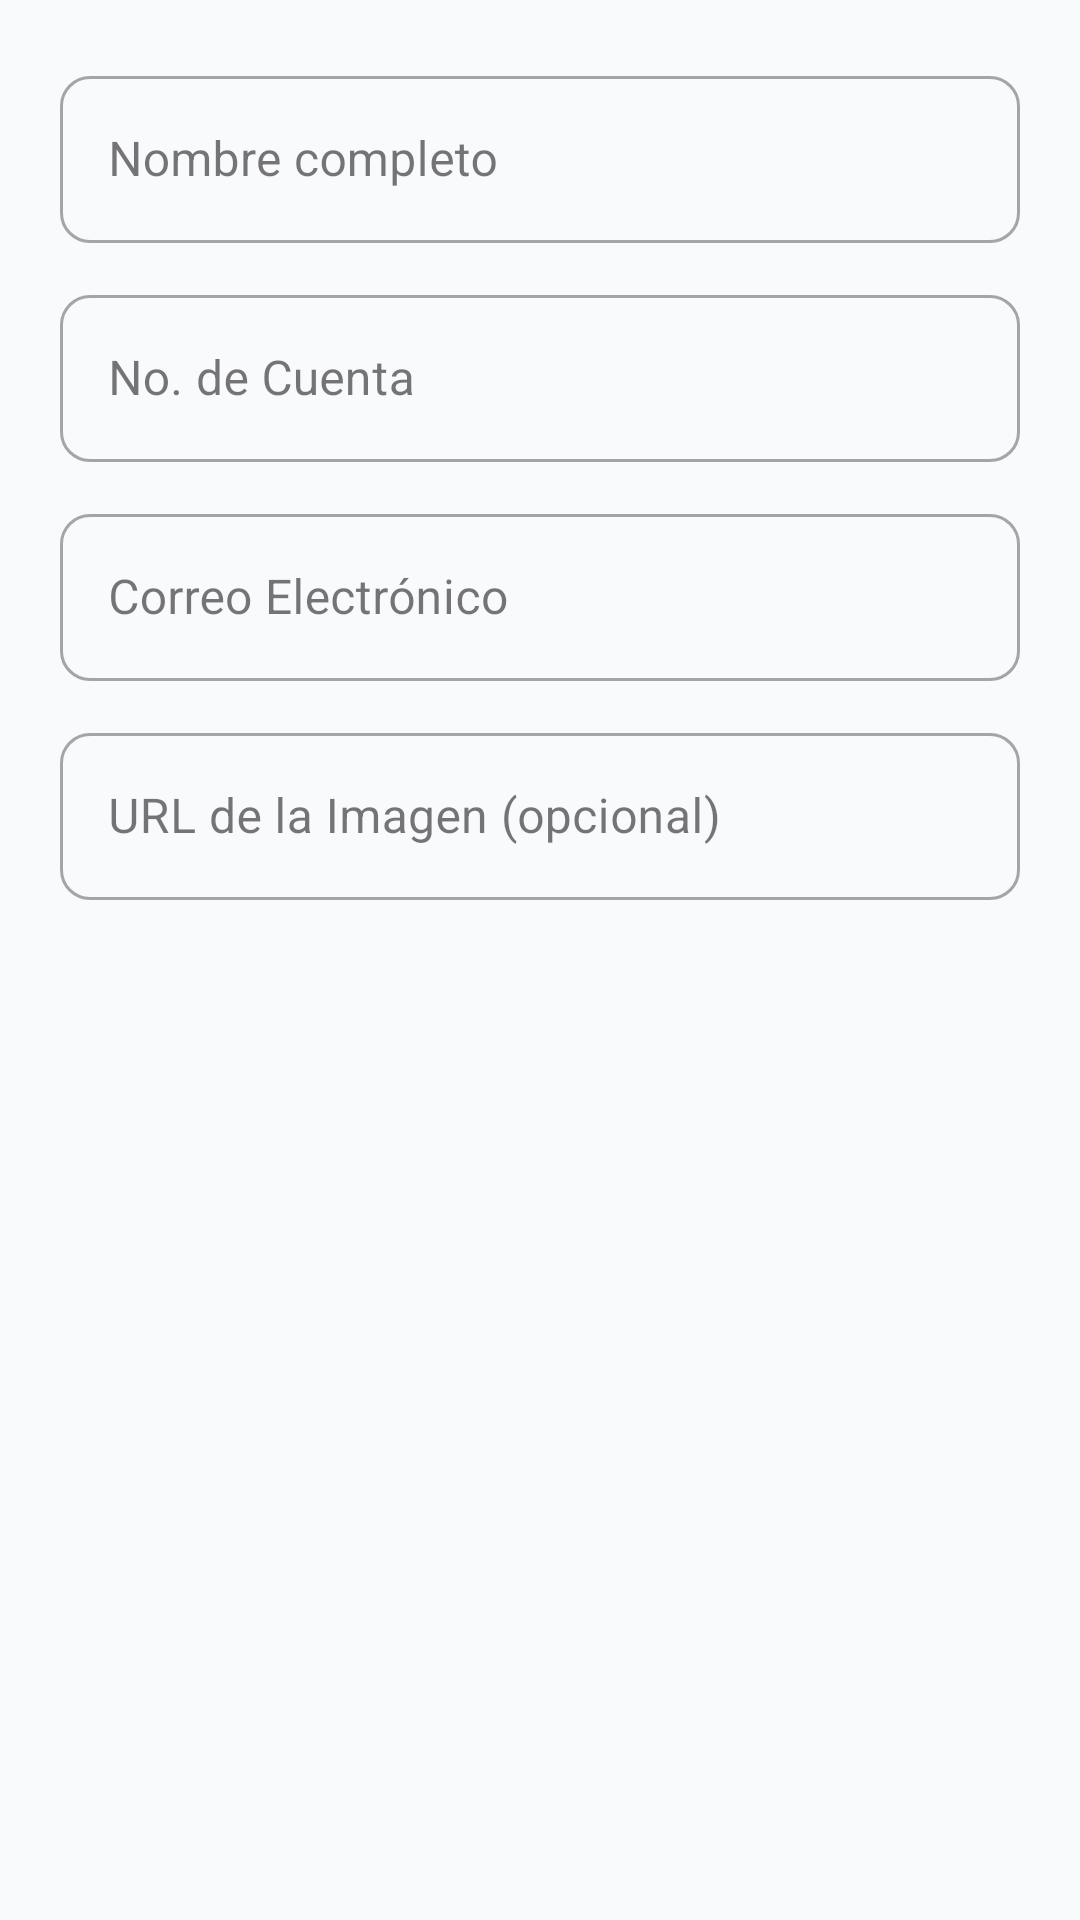

Android layout source for this screen:
<!-- AndroidManifest.xml: application theme Theme.Kotlin_listado_alumnos -->
<!-- res/layout/dialog_alumno.xml -->
<?xml version="1.0" encoding="utf-8"?>
<LinearLayout xmlns:android="http://schemas.android.com/apk/res/android"
    xmlns:app="http://schemas.android.com/apk/res-auto"
    android:layout_width="match_parent"
    android:layout_height="wrap_content"
    android:orientation="vertical"
    android:padding="20dp">

    <com.google.android.material.textfield.TextInputLayout
        android:id="@+id/tilNombre"
        style="@style/Widget.MaterialComponents.TextInputLayout.OutlinedBox"
        android:layout_width="match_parent"
        android:layout_height="wrap_content"
        android:layout_marginBottom="12dp"
        android:hint="@string/nombre"
        app:boxCornerRadiusBottomEnd="10dp"
        app:boxCornerRadiusBottomStart="10dp"
        app:boxCornerRadiusTopEnd="10dp"
        app:boxCornerRadiusTopStart="10dp">

        <com.google.android.material.textfield.TextInputEditText
            android:id="@+id/etNombre"
            android:layout_width="match_parent"
            android:layout_height="wrap_content"
            android:inputType="textCapWords" />
    </com.google.android.material.textfield.TextInputLayout>

    <com.google.android.material.textfield.TextInputLayout
        android:id="@+id/tilCuenta"
        style="@style/Widget.MaterialComponents.TextInputLayout.OutlinedBox"
        android:layout_width="match_parent"
        android:layout_height="wrap_content"
        android:layout_marginBottom="12dp"
        android:hint="@string/cuenta"
        app:boxCornerRadiusBottomEnd="10dp"
        app:boxCornerRadiusBottomStart="10dp"
        app:boxCornerRadiusTopEnd="10dp"
        app:boxCornerRadiusTopStart="10dp">

        <com.google.android.material.textfield.TextInputEditText
            android:id="@+id/etCuenta"
            android:layout_width="match_parent"
            android:layout_height="wrap_content"
            android:inputType="number" />
    </com.google.android.material.textfield.TextInputLayout>

    <com.google.android.material.textfield.TextInputLayout
        android:id="@+id/tilCorreo"
        style="@style/Widget.MaterialComponents.TextInputLayout.OutlinedBox"
        android:layout_width="match_parent"
        android:layout_height="wrap_content"
        android:layout_marginBottom="12dp"
        android:hint="@string/correo"
        app:boxCornerRadiusBottomEnd="10dp"
        app:boxCornerRadiusBottomStart="10dp"
        app:boxCornerRadiusTopEnd="10dp"
        app:boxCornerRadiusTopStart="10dp">

        <com.google.android.material.textfield.TextInputEditText
            android:id="@+id/etCorreo"
            android:layout_width="match_parent"
            android:layout_height="wrap_content"
            android:inputType="textEmailAddress" />
    </com.google.android.material.textfield.TextInputLayout>

    <com.google.android.material.textfield.TextInputLayout
        android:id="@+id/tilImagen"
        style="@style/Widget.MaterialComponents.TextInputLayout.OutlinedBox"
        android:layout_width="match_parent"
        android:layout_height="wrap_content"
        android:hint="@string/imagen_url"
        app:boxCornerRadiusBottomEnd="10dp"
        app:boxCornerRadiusBottomStart="10dp"
        app:boxCornerRadiusTopEnd="10dp"
        app:boxCornerRadiusTopStart="10dp">

        <com.google.android.material.textfield.TextInputEditText
            android:id="@+id/etImagen"
            android:layout_width="match_parent"
            android:layout_height="wrap_content"
            android:inputType="textUri" />
    </com.google.android.material.textfield.TextInputLayout>

</LinearLayout>
<!-- resources referenced by this layout -->
<resources>
  <string name="correo">Correo Electrónico</string>
  <string name="cuenta">No. de Cuenta</string>
  <string name="imagen_url">URL de la Imagen (opcional)</string>
  <string name="nombre">Nombre completo</string>
  <style name="Theme.Kotlin_listado_alumnos" parent="Base.Theme.Kotlin_listado_alumnos" />
  <style name="Base.Theme.Kotlin_listado_alumnos" parent="Theme.Material3.DayNight.NoActionBar">
          
          <item name="colorPrimary">@color/primary</item>
          <item name="colorOnPrimary">@color/white</item>
          <item name="colorPrimaryContainer">@color/primary_light</item>
          <item name="colorOnPrimaryContainer">@color/primary_dark</item>
          <item name="colorSecondary">@color/accent</item>
          <item name="colorOnSecondary">@color/white</item>
          <item name="android:windowBackground">@color/bg_main</item>
      </style>
  <color name="primary">#5150F0</color>
  <color name="white">#FFFFFFFF</color>
  <color name="primary_light">#EEF2FF</color>
  <color name="primary_dark">#312E81</color>
  <color name="accent">#0EA5E9</color>
  <color name="bg_main">#F8FAFC</color>
</resources>
